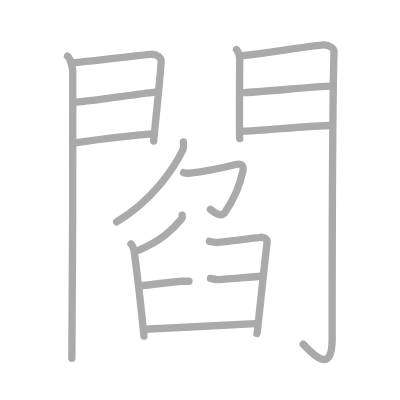
t = 0.00 s
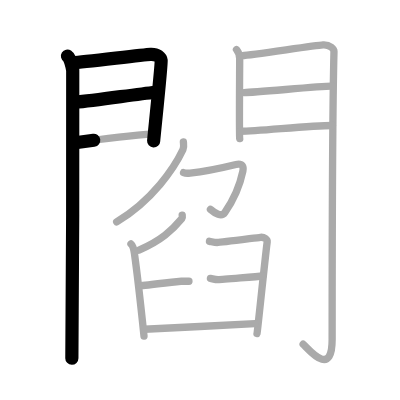
t = 3.25 s
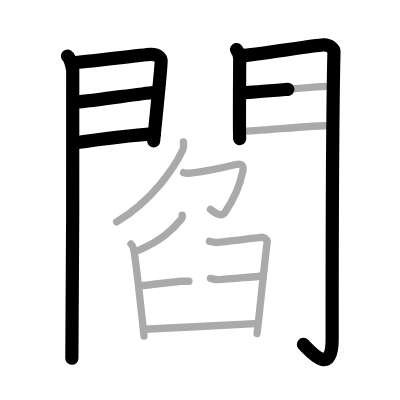
t = 6.50 s
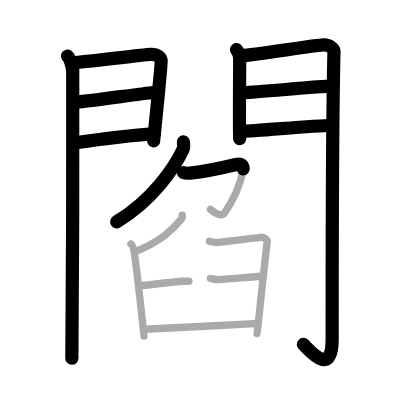
t = 9.50 s
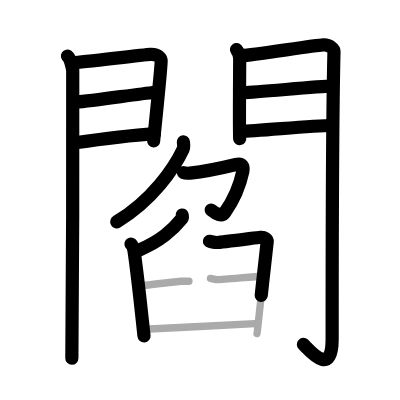
t = 12.75 s
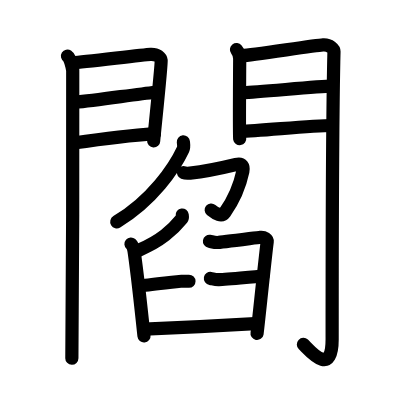
t = 16.00 s

The animated SVG that drew these frames (rendered in a browser with its animation timeline set to each time). Animation: 16 SMIL elements (animate=16); one cycle of 16.00 s.

<?xml version="1.0" standalone="no"?>
<!DOCTYPE svg PUBLIC "-//W3C//DTD SVG 1.1//EN"   "http://www.w3.org/Graphics/SVG/1.1/DTD/svg11.dtd">
<svg width="400px" height="400px"  version="1.1" xmlns="http://www.w3.org/2000/svg">
  <defs>
    <marker id="Triangle" viewBox="0 0 10 10" refX="0" refY="5" markerUnits="strokeWidth" markerWidth="3" style="stroke-opacity:0%;fill:#aaaaaa;" markerHeight="2" orient="auto">
      <path d="M 0 0 L 10 5 L 0 10 z" />
    </marker>
    
    <marker id="Arrow" viewBox="0 0 10 10" refX="5" refY="5" markerUnits="strokeWidth" markerWidth="1.8" style="stroke-opacity:0%;fill:#770000;" markerHeight="2" orient="auto">
      <path d="M 0 4 L 6 4 L 4 1 L 10 5 L 4 9 L 6 6 L 0 6 z" />
        <circle cx="5" cy="5" r="5" />
      </marker>
    
    <marker id="TriangleRed" viewBox="0 0 10 10" refX="0" refY="5" markerUnits="strokeWidth" markerWidth="3" style="stroke-opacity:0%;fill:#CC0000;" markerHeight="2" orient="auto">
      <path d="M 0 0 L 10 5 L 0 10 z" />
    </marker>
    
    <marker id="ArrowRed" viewBox="0 0 10 10" refX="5" refY="5" markerUnits="strokeWidth" markerWidth="1.8" style="stroke-opacity:0%;fill:#CC0000;" markerHeight="2" orient="auto">
      <path d="M 0 4 L 6 4 L 4 1 L 10 5 L 4 9 L 6 6 L 0 6 z" />
        <circle cx="5" cy="5" r="5" />
      </marker>
    
  </defs>
  
  <path style="fill:#ffffff; fill-opacity:100%; fill-rule:evenodd; stroke-width:0;" d="M 0 0 L 400px 0 L 400px 400px L 0 400px L 0 0" />

  <g transform="scale(3.6697247706422 3.6697247706422)">
<path style="fill:none; fill-opacity:0%; fill-rule:evenodd; stroke:#aaaaaa; stroke-opacity:100%; stroke-width: 1.5pt; stroke-linejoin:round; stroke-linecap:round;" d="M18.39 15.29c0.73 0.46 1.28 2.98 1.43 3.9c0.15 0.93-0.09 72.64-0.24 78.44"></path>
<path style="fill:none; fill-opacity:0%; fill-rule:evenodd; stroke:#aaaaaa; stroke-opacity:100%; stroke-width: 1.5pt; stroke-linejoin:round; stroke-linecap:round;" d="M20.02 17.08c2.44-0.1 18.77-2.16 20.99-2.28c1.85-0.1 2.81 0.91 2.9 1.71c0.14 1.23-2.04 21.32-2.04 21.92"></path>
<path style="fill:none; fill-opacity:0%; fill-rule:evenodd; stroke:#aaaaaa; stroke-opacity:100%; stroke-width: 1.5pt; stroke-linejoin:round; stroke-linecap:round;" d="M20.45 27.89c5.99-0.59 16.12-2.12 21.88-2.76"></path>
<path style="fill:none; fill-opacity:0%; fill-rule:evenodd; stroke:#aaaaaa; stroke-opacity:100%; stroke-width: 1.5pt; stroke-linejoin:round; stroke-linecap:round;" d="M20.02 38.98c8.11-1.15 14.89-2.03 22.06-2.56"></path>
<path style="fill:none; fill-opacity:0%; fill-rule:evenodd; stroke:#aaaaaa; stroke-opacity:100%; stroke-width: 1.5pt; stroke-linejoin:round; stroke-linecap:round;" d="M64.44 13.51c0.44 0.55 0.88 1.74 0.88 2.48c0 0.74-0.15 21.04 0 21.78"></path>
<path style="fill:none; fill-opacity:0%; fill-rule:evenodd; stroke:#aaaaaa; stroke-opacity:100%; stroke-width: 1.5pt; stroke-linejoin:round; stroke-linecap:round;" d="M66.05 15.16c2.49-0.11 19.71-2.79 21.99-2.92c1.9-0.11 2.98 1.15 2.97 1.8c-0.49 19.46-0.5 64.29-0.5 78.4c0 10.81-6.45 2.66-7.9 1.36"></path>
<path style="fill:none; fill-opacity:0%; fill-rule:evenodd; stroke:#aaaaaa; stroke-opacity:100%; stroke-width: 1.5pt; stroke-linejoin:round; stroke-linecap:round;" d="M66.49 25.22c3.38 0 20.09-1.74 23.9-1.74"></path>
<path style="fill:none; fill-opacity:0%; fill-rule:evenodd; stroke:#aaaaaa; stroke-opacity:100%; stroke-width: 1.5pt; stroke-linejoin:round; stroke-linecap:round;" d="M65.55 35.76c4.99 0 18.59-1.56 25.05-1.56"></path>
<path style="fill:none; fill-opacity:0%; fill-rule:evenodd; stroke:#aaaaaa; stroke-opacity:100%; stroke-width: 1.5pt; stroke-linejoin:round; stroke-linecap:round;" d="M49.97 38.68c0.05 0.51 0.22 1.37-0.1 2.06c-2.36 5.01-8.35 13.87-18.08 19.71"></path>
<path style="fill:none; fill-opacity:0%; fill-rule:evenodd; stroke:#aaaaaa; stroke-opacity:100%; stroke-width: 1.5pt; stroke-linejoin:round; stroke-linecap:round;" d="M50.02 47.05c0.45 0.18 1.06 0.2 1.78 0.12c3.94-0.42 8.69-1.42 12.51-2.35c1.73-0.42 2.14 0.6 1.87 1.87c-0.27 1.27-1.43 6.32-4.93 11.23c-0.91 1.28-2.56 0.28-3.9-0.87"></path>
<path style="fill:none; fill-opacity:0%; fill-rule:evenodd; stroke:#aaaaaa; stroke-opacity:100%; stroke-width: 1.5pt; stroke-linejoin:round; stroke-linecap:round;" d="M49.65 58.62c0.03 0.22 0.14 0.66-0.06 0.9c-2.64 3.21-5.71 6.08-11.71 8.63"></path>
<path style="fill:none; fill-opacity:0%; fill-rule:evenodd; stroke:#aaaaaa; stroke-opacity:100%; stroke-width: 1.5pt; stroke-linejoin:round; stroke-linecap:round;" d="M35.69 66.49c0.56 0.48 0.79 1.55 0.93 2.54c0.51 3.6 2.11 17.67 2.62 22.54"></path>
<path style="fill:none; fill-opacity:0%; fill-rule:evenodd; stroke:#aaaaaa; stroke-opacity:100%; stroke-width: 1.5pt; stroke-linejoin:round; stroke-linecap:round;" d="M57.08 65.75c0.66 0.11 1.19 0.33 2.12 0.33c0.93 0 10.71-1.31 11.76-1.42c1.06-0.11 1.93 0.54 1.85 1.21c-0.79 6.35-2.64 24.57-2.77 25.01"></path>
<path style="fill:none; fill-opacity:0%; fill-rule:evenodd; stroke:#aaaaaa; stroke-opacity:100%; stroke-width: 1.5pt; stroke-linejoin:round; stroke-linecap:round;" d="M37.92 77.88c2.78-0.22 10.79-1.24 11.45-1.24c0.66 0 1.59 0 2.12 0"></path>
<path style="fill:none; fill-opacity:0%; fill-rule:evenodd; stroke:#aaaaaa; stroke-opacity:100%; stroke-width: 1.5pt; stroke-linejoin:round; stroke-linecap:round;" d="M57.34 75.87c0.66 0.11 1.19 0.33 2.12 0.33c0.93 0 11.15-0.88 12.2-0.99"></path>
<path style="fill:none; fill-opacity:0%; fill-rule:evenodd; stroke:#aaaaaa; stroke-opacity:100%; stroke-width: 1.5pt; stroke-linejoin:round; stroke-linecap:round;" d="M39.37 89.71c1.72 0 28.15-1.42 30.13-1.53"></path>

<path style="fill:none; fill-opacity:0%; fill-rule:evenodd; stroke:#000000; stroke-opacity:100%; stroke-width: 2.7pt; stroke-linejoin:round; stroke-linecap:round;" d="M18.39 15.29c0.73 0.46 1.28 2.98 1.43 3.9c0.15 0.93-0.09 72.64-0.24 78.44" pathLength="100" stroke-dashoffset="100" stroke-dasharray="100 105"><animate id="dashAnim1" attributeName="stroke-dashoffset" from="100" to="0" dur="1s" calcMode="linear" fill="freeze"/></path>
<path style="fill:none; fill-opacity:0%; fill-rule:evenodd; stroke:#000000; stroke-opacity:100%; stroke-width: 2.7pt; stroke-linejoin:round; stroke-linecap:round;" d="M20.02 17.08c2.44-0.1 18.77-2.16 20.99-2.28c1.85-0.1 2.81 0.91 2.9 1.71c0.14 1.23-2.04 21.32-2.04 21.92" pathLength="100" stroke-dashoffset="100" stroke-dasharray="100 105"><animate id="dashAnim2" attributeName="stroke-dashoffset" from="100" to="0" dur="1s" calcMode="linear" begin="dashAnim1.end" fill="freeze"/></path>
<path style="fill:none; fill-opacity:0%; fill-rule:evenodd; stroke:#000000; stroke-opacity:100%; stroke-width: 2.7pt; stroke-linejoin:round; stroke-linecap:round;" d="M20.45 27.89c5.99-0.59 16.12-2.12 21.88-2.76" pathLength="100" stroke-dashoffset="100" stroke-dasharray="100 105"><animate id="dashAnim3" attributeName="stroke-dashoffset" from="100" to="0" dur="1s" calcMode="linear" begin="dashAnim2.end" fill="freeze"/></path>
<path style="fill:none; fill-opacity:0%; fill-rule:evenodd; stroke:#000000; stroke-opacity:100%; stroke-width: 2.7pt; stroke-linejoin:round; stroke-linecap:round;" d="M20.02 38.98c8.11-1.15 14.89-2.03 22.06-2.56" pathLength="100" stroke-dashoffset="100" stroke-dasharray="100 105"><animate id="dashAnim4" attributeName="stroke-dashoffset" from="100" to="0" dur="1s" calcMode="linear" begin="dashAnim3.end" fill="freeze"/></path>
<path style="fill:none; fill-opacity:0%; fill-rule:evenodd; stroke:#000000; stroke-opacity:100%; stroke-width: 2.7pt; stroke-linejoin:round; stroke-linecap:round;" d="M64.44 13.51c0.44 0.55 0.88 1.74 0.88 2.48c0 0.74-0.15 21.04 0 21.78" pathLength="100" stroke-dashoffset="100" stroke-dasharray="100 105"><animate id="dashAnim5" attributeName="stroke-dashoffset" from="100" to="0" dur="1s" calcMode="linear" begin="dashAnim4.end" fill="freeze"/></path>
<path style="fill:none; fill-opacity:0%; fill-rule:evenodd; stroke:#000000; stroke-opacity:100%; stroke-width: 2.7pt; stroke-linejoin:round; stroke-linecap:round;" d="M66.05 15.16c2.49-0.11 19.71-2.79 21.99-2.92c1.9-0.11 2.98 1.15 2.97 1.8c-0.49 19.46-0.5 64.29-0.5 78.4c0 10.81-6.45 2.66-7.9 1.36" pathLength="100" stroke-dashoffset="100" stroke-dasharray="100 105"><animate id="dashAnim6" attributeName="stroke-dashoffset" from="100" to="0" dur="1s" calcMode="linear" begin="dashAnim5.end" fill="freeze"/></path>
<path style="fill:none; fill-opacity:0%; fill-rule:evenodd; stroke:#000000; stroke-opacity:100%; stroke-width: 2.7pt; stroke-linejoin:round; stroke-linecap:round;" d="M66.49 25.22c3.38 0 20.09-1.74 23.9-1.74" pathLength="100" stroke-dashoffset="100" stroke-dasharray="100 105"><animate id="dashAnim7" attributeName="stroke-dashoffset" from="100" to="0" dur="1s" calcMode="linear" begin="dashAnim6.end" fill="freeze"/></path>
<path style="fill:none; fill-opacity:0%; fill-rule:evenodd; stroke:#000000; stroke-opacity:100%; stroke-width: 2.7pt; stroke-linejoin:round; stroke-linecap:round;" d="M65.55 35.76c4.99 0 18.59-1.56 25.05-1.56" pathLength="100" stroke-dashoffset="100" stroke-dasharray="100 105"><animate id="dashAnim8" attributeName="stroke-dashoffset" from="100" to="0" dur="1s" calcMode="linear" begin="dashAnim7.end" fill="freeze"/></path>
<path style="fill:none; fill-opacity:0%; fill-rule:evenodd; stroke:#000000; stroke-opacity:100%; stroke-width: 2.7pt; stroke-linejoin:round; stroke-linecap:round;" d="M49.97 38.68c0.05 0.51 0.22 1.37-0.1 2.06c-2.36 5.01-8.35 13.87-18.08 19.71" pathLength="100" stroke-dashoffset="100" stroke-dasharray="100 105"><animate id="dashAnim9" attributeName="stroke-dashoffset" from="100" to="0" dur="1s" calcMode="linear" begin="dashAnim8.end" fill="freeze"/></path>
<path style="fill:none; fill-opacity:0%; fill-rule:evenodd; stroke:#000000; stroke-opacity:100%; stroke-width: 2.7pt; stroke-linejoin:round; stroke-linecap:round;" d="M50.02 47.05c0.45 0.18 1.06 0.2 1.78 0.12c3.94-0.42 8.69-1.42 12.51-2.35c1.73-0.42 2.14 0.6 1.87 1.87c-0.27 1.27-1.43 6.32-4.93 11.23c-0.91 1.28-2.56 0.28-3.9-0.87" pathLength="100" stroke-dashoffset="100" stroke-dasharray="100 105"><animate id="dashAnim10" attributeName="stroke-dashoffset" from="100" to="0" dur="1s" calcMode="linear" begin="dashAnim9.end" fill="freeze"/></path>
<path style="fill:none; fill-opacity:0%; fill-rule:evenodd; stroke:#000000; stroke-opacity:100%; stroke-width: 2.7pt; stroke-linejoin:round; stroke-linecap:round;" d="M49.65 58.62c0.03 0.22 0.14 0.66-0.06 0.9c-2.64 3.21-5.71 6.08-11.71 8.63" pathLength="100" stroke-dashoffset="100" stroke-dasharray="100 105"><animate id="dashAnim11" attributeName="stroke-dashoffset" from="100" to="0" dur="1s" calcMode="linear" begin="dashAnim10.end" fill="freeze"/></path>
<path style="fill:none; fill-opacity:0%; fill-rule:evenodd; stroke:#000000; stroke-opacity:100%; stroke-width: 2.7pt; stroke-linejoin:round; stroke-linecap:round;" d="M35.69 66.49c0.56 0.48 0.79 1.55 0.93 2.54c0.51 3.6 2.11 17.67 2.62 22.54" pathLength="100" stroke-dashoffset="100" stroke-dasharray="100 105"><animate id="dashAnim12" attributeName="stroke-dashoffset" from="100" to="0" dur="1s" calcMode="linear" begin="dashAnim11.end" fill="freeze"/></path>
<path style="fill:none; fill-opacity:0%; fill-rule:evenodd; stroke:#000000; stroke-opacity:100%; stroke-width: 2.7pt; stroke-linejoin:round; stroke-linecap:round;" d="M57.08 65.75c0.66 0.11 1.19 0.33 2.12 0.33c0.93 0 10.71-1.31 11.76-1.42c1.06-0.11 1.93 0.54 1.85 1.21c-0.79 6.35-2.64 24.57-2.77 25.01" pathLength="100" stroke-dashoffset="100" stroke-dasharray="100 105"><animate id="dashAnim13" attributeName="stroke-dashoffset" from="100" to="0" dur="1s" calcMode="linear" begin="dashAnim12.end" fill="freeze"/></path>
<path style="fill:none; fill-opacity:0%; fill-rule:evenodd; stroke:#000000; stroke-opacity:100%; stroke-width: 2.7pt; stroke-linejoin:round; stroke-linecap:round;" d="M37.92 77.88c2.78-0.22 10.79-1.24 11.45-1.24c0.66 0 1.59 0 2.12 0" pathLength="100" stroke-dashoffset="100" stroke-dasharray="100 105"><animate id="dashAnim14" attributeName="stroke-dashoffset" from="100" to="0" dur="1s" calcMode="linear" begin="dashAnim13.end" fill="freeze"/></path>
<path style="fill:none; fill-opacity:0%; fill-rule:evenodd; stroke:#000000; stroke-opacity:100%; stroke-width: 2.7pt; stroke-linejoin:round; stroke-linecap:round;" d="M57.34 75.87c0.66 0.11 1.19 0.33 2.12 0.33c0.93 0 11.15-0.88 12.2-0.99" pathLength="100" stroke-dashoffset="100" stroke-dasharray="100 105"><animate id="dashAnim15" attributeName="stroke-dashoffset" from="100" to="0" dur="1s" calcMode="linear" begin="dashAnim14.end" fill="freeze"/></path>
<path style="fill:none; fill-opacity:0%; fill-rule:evenodd; stroke:#000000; stroke-opacity:100%; stroke-width: 2.7pt; stroke-linejoin:round; stroke-linecap:round;" d="M39.37 89.71c1.72 0 28.15-1.42 30.13-1.53" pathLength="100" stroke-dashoffset="100" stroke-dasharray="100 105"><animate id="dashAnim16" attributeName="stroke-dashoffset" from="100" to="0" dur="1s" calcMode="linear" begin="dashAnim15.end" fill="freeze"/></path>

</g>

</svg>  
          
